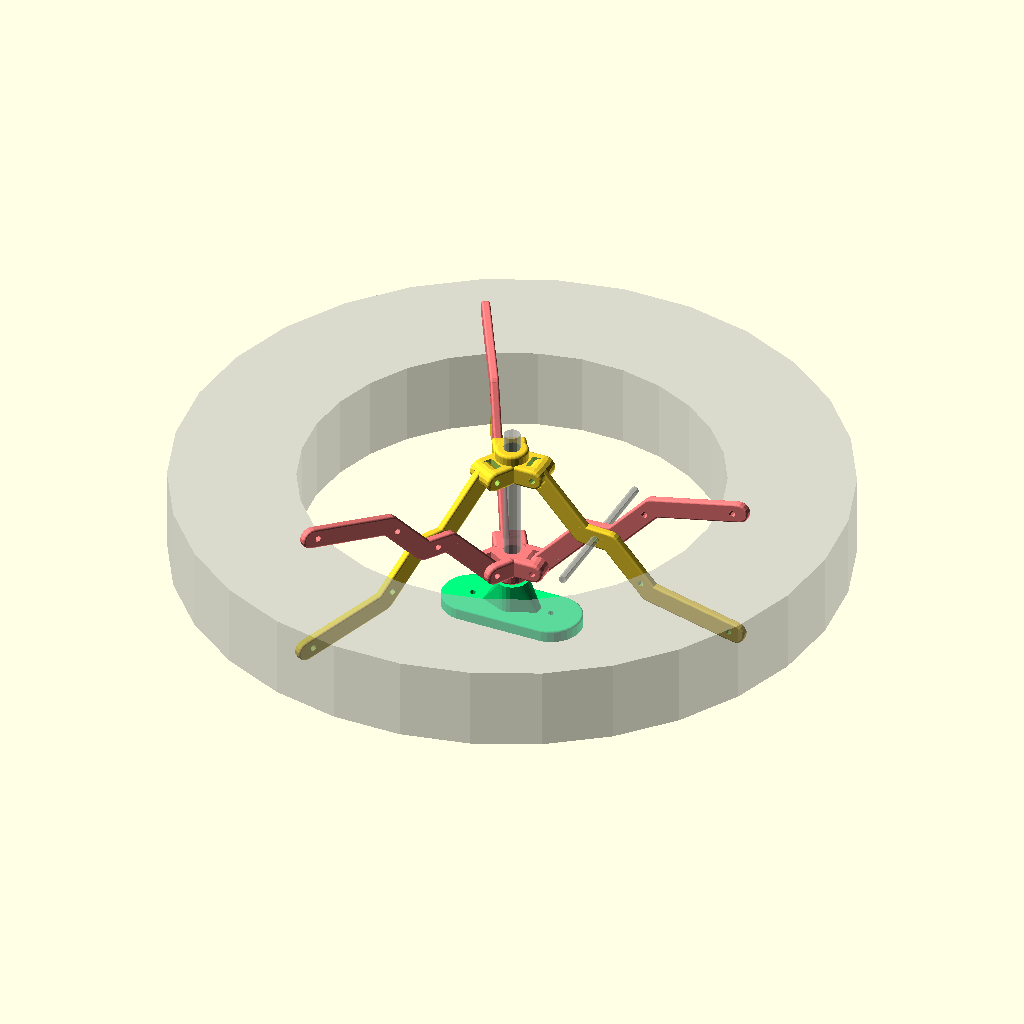
Cell 1 — every parameter at its default value.
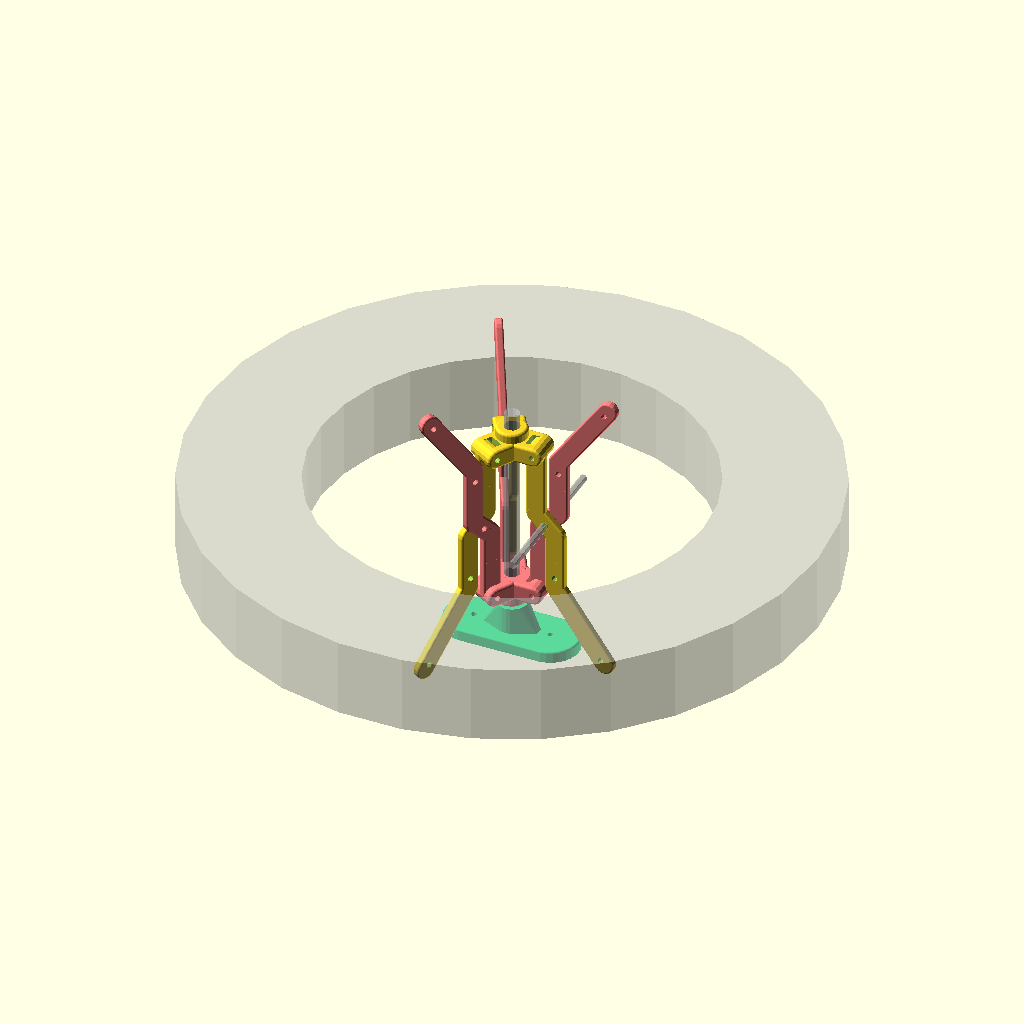
Cell 2: shown_arm_angle = 90 (everything else at default).
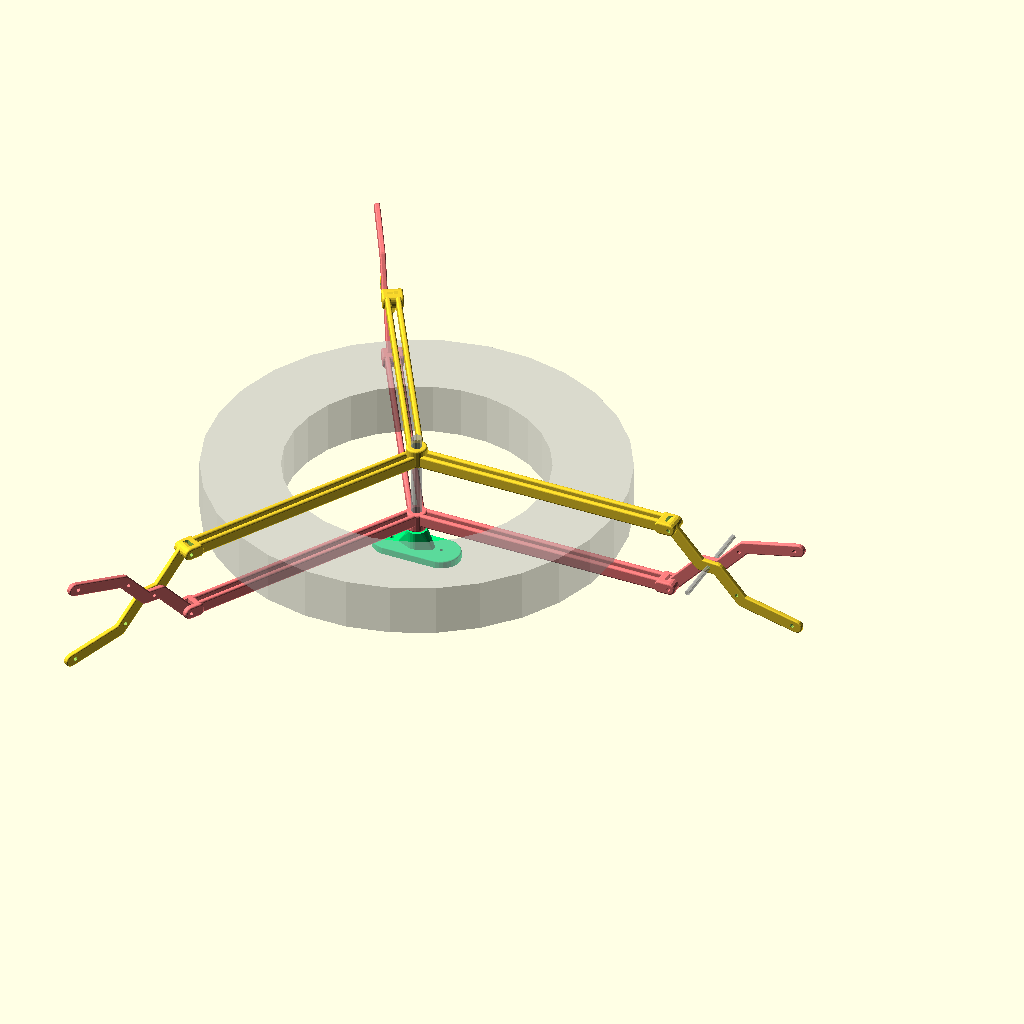
Cell 3: the same model with hub_ear_len = 200.
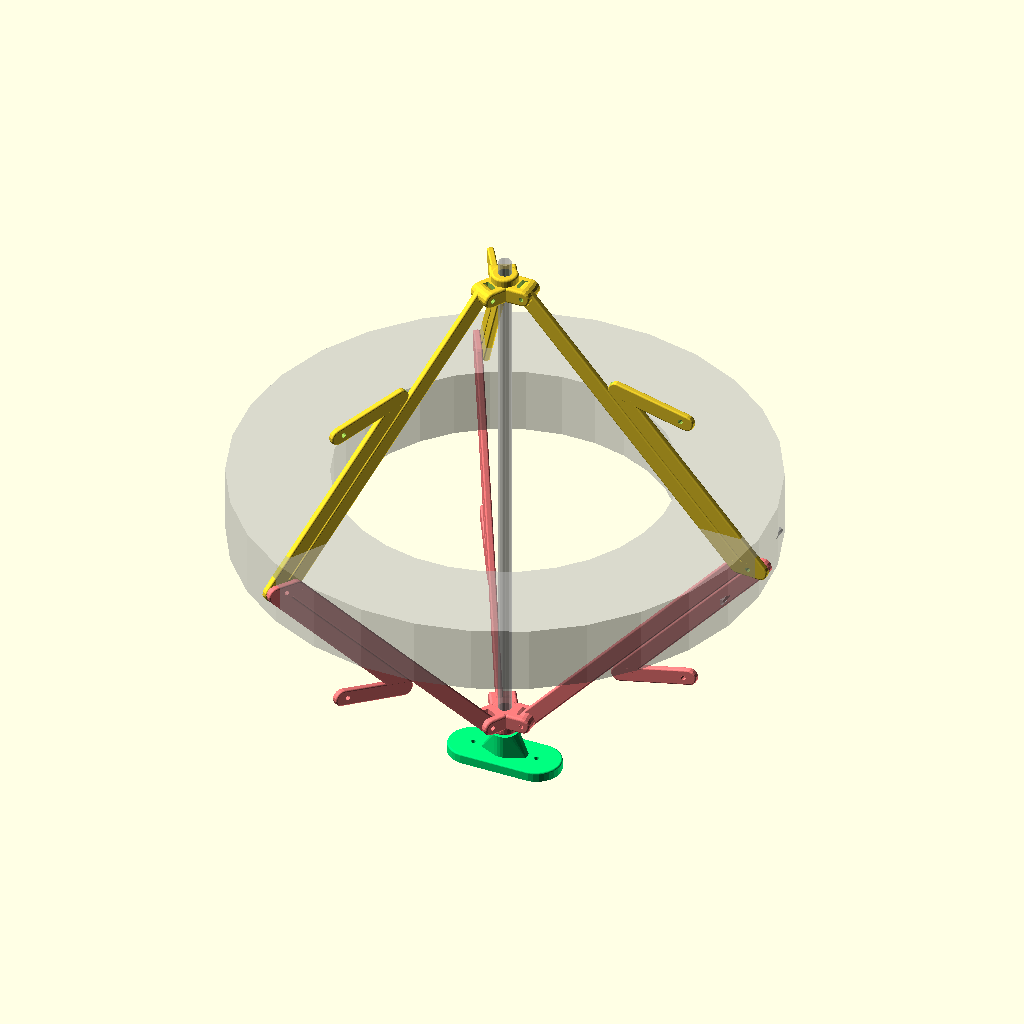
Cell 4: the same model with arm_hinge = 200.
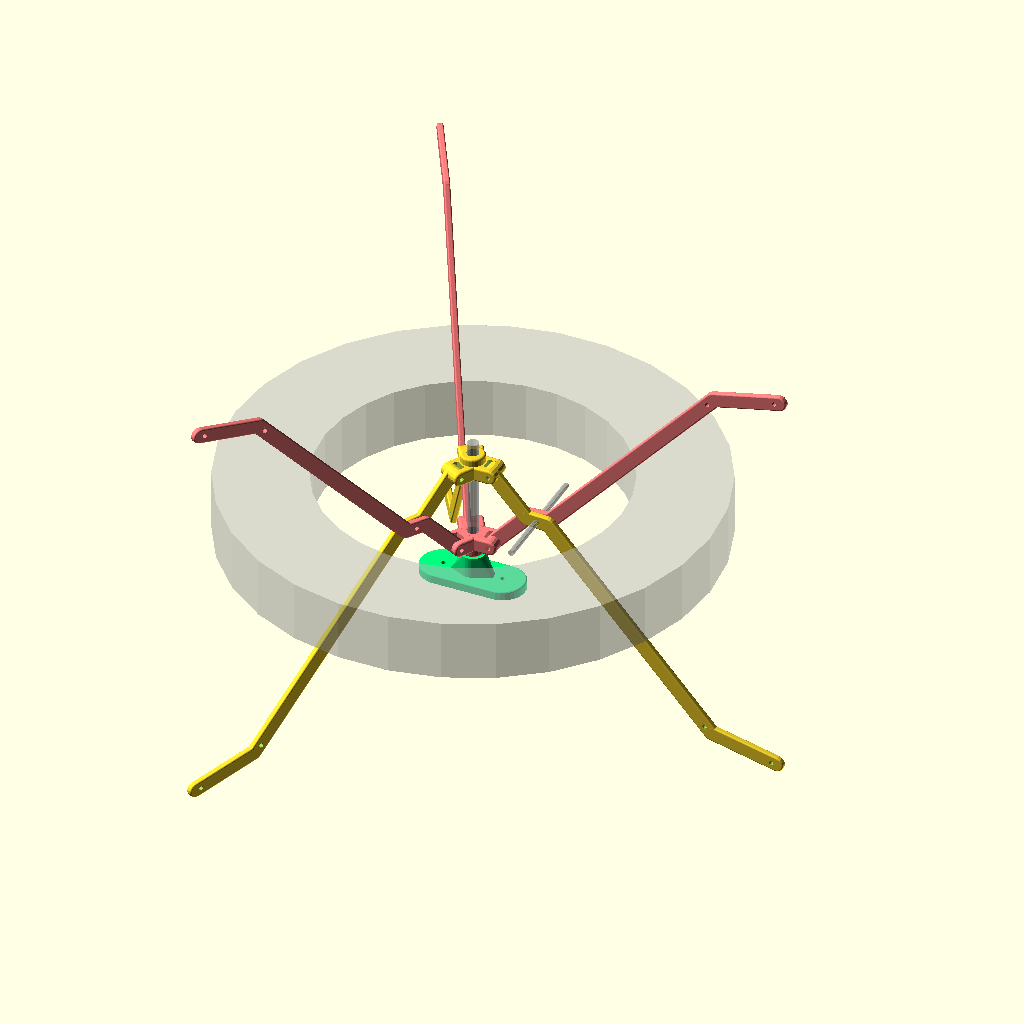
Cell 5: arm_len = 200 (everything else at default).
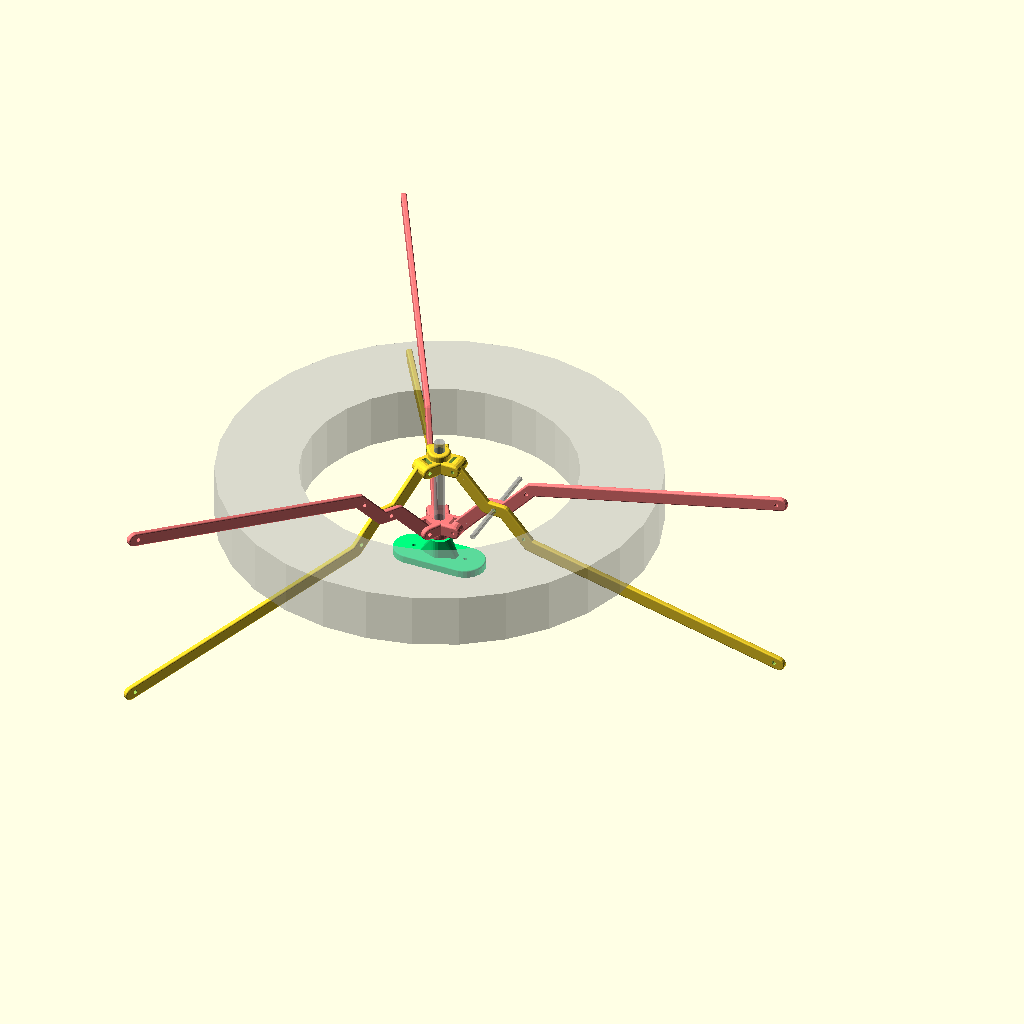
Cell 6: arm_hand_len = 200 (everything else at default).
All cells are drawn from the same view direction (rotation 55°, 0°, 25°, orthographic, colour scheme Cornfield), but the view is re-fitted for each cell, so position and scale can differ between cells as well as the parameter.
OpenSCAD source file scadFiles/234040/431233.scad:
tol=1*0.1;

/* [Main] */

// Which part to display (preview only for... previewing)
show="preview"; // [preview, hub, arm, attachment]
//show="hub";
//show="arm";
//show="attachment";
//show="hooks"; // only for UM with my hooks

// Number of arms
nb_arms=3; // [3, 4, 5, 6]

/* [Tuning (only visual)] */

// Approximative geomery of the filament roll
shown_roll_id= 200;
// Outer diameter
shown_roll_od= 320;
// Thickness
shown_roll_th= 40;

// Just for display, how opened are the arms
shown_arm_angle= 48; // [20:90]

/* [Main geometry] */

// Axis/rod diameter
tube_d=8;

// Arm: main axis to arm shoulder
hub_ear_len=6; // [0:200]
// Arm: shoulder to elbow junction
arm_hinge= 35; // [0:200]
// Arm: first arm segment after junction
arm_len= 65; // [0:200]
// Arm: outer arm segment
arm_hand_len= 45; // [0:200]
// Arm: angle of the outer arm segment
arm_hand_hangle= 35; // [0:90]

fp= 0*0.4; // freeplay on rotational junctions

/* [Advanced settings] */

// Axis/rod freeplay
tube_dd=0.1;

// Arm thickness
wall_th=4;           // [3:8]
// Arm section height
arm_h=10;            // [5:20]
// Hub height
hub_h= 15;           // [5:30]

/* [Rod holder] */

// Plate thickness
hook_th= 4;
// Distance from screw to screw
hook_sc2sc= 40;
// Diameter for the hook attachment screws
hook_screw_d= 3;
// Height
hook_height=20;
// Width
hook_width= 30;
// Nut diameter
hook_nut_d=14.38;
// Nut thickness
hook_nut_h=6.8;

// ========== computed values (do not modify)

hub_r= (tube_d+tube_dd)/2+wall_th;

// Computed position of the arm rotation axis (only to tune the display)
ear_start_x= (tube_d-tube_dd)/2+wall_th;
ear_start_z= -(hub_h-arm_h)/2;

// Relative distance to the rotational axis of the arms (for display only)
rot_x2= ear_start_x + hub_ear_len + cos(shown_arm_angle)*(arm_hinge + arm_h/2) + sin(shown_arm_angle)*(arm_h/2);
rot_z2= ear_start_z + -sin(shown_arm_angle)*(arm_hinge + arm_h/2) + cos(shown_arm_angle)*(arm_h/2);
%translate([rot_x2,0,rot_z2]) rotate([90,0,0]) cylinder(r=2,h=80,center=true);

hub_shown_distance= rot_z2*2;

if(show=="preview")
{
	%union()
	{
		// axis
		translate([0,0,rot_z2]) cylinder(r=(tube_d+tube_dd)/2-tol, h=-rot_z2*2 + 2*hub_h, center=true);
		// pseudo roll
		translate([0,0,hub_shown_distance/2])
			difference() { cylinder(r=shown_roll_od/2,h=shown_roll_th,center=true); cylinder(r=shown_roll_id/2,h=shown_roll_th+1,center=true); }
	}

	hub(witharms=true);
	color([1,0.5,0.5]) translate([0,0,hub_shown_distance]) rotate([180,0,0])
		hub(witharms=true);

//	translate([0,0,-arm_len/2-30])
	translate([0,0,rot_z2*2 - hub_h/2 - hook_height - 1])
	{
		color([0,1,0.5]) um_attachment();
		//color([1,0.5,1]) translate([0,-8,-8]) rotate([0,90,90])
		//	um_hooks(wall_th=6, height=44, um_hook_width=hook_width);
	}
}
else if(show=="hub")
{
	hub(); // you need 2
}
else if(show=="arm")
{
	rotate([180,0,0])
		arm(); // you need (2 x nb_arms)
}
else if(show=="attachment")
{
	um_attachment();
}
else if(show=="hooks")
{
	//rotate([0,-90,0]) um_hooks(wall_th=6, height=44, um_hook_width=hook_width);
}


module chain_hull()
{
	for(i=[0:$children-2])
		hull()
			for(j=[i,i+1])
				child(j);
}

module um_attachment()
{
	difference()
	{
		union()
		{
			difference()
			{
				hull()
					for(x=[-1,+1])
						translate([x*hook_sc2sc/2,0,0])
						{
							cylinder(r=hook_width/2, h=hook_th-2);
							translate([0,0,hook_th])
								gopro_torus(r=hook_width/2, rnd=2);
						}
				// M3 bolt holes
				for(x=[-1,+1])
							translate([x*hook_sc2sc/2,0,-tol])
								cylinder(r=hook_screw_d/2, h=10, $fs=1);
			}

			hull()
			{
				cylinder(r=(tube_d-tube_dd)/2+wall_th,h=hook_height);
				translate([0,0,3]) cube([30,wall_th,2],center=true);
			}
		}
		
		translate([0,0,-tol])
		{
			cylinder(r=(tube_d-tube_dd)/2 - 0.1,h=31);
			cylinder(r=hook_nut_d/2,$fn=6,h=hook_nut_h);
		}
	}
}

module ear(main_rot_angle)
{
	rotate([90,0,0])
		translate([ear_start_x, ear_start_z, 0])
	{
		difference()
		{
			union()
			{
				for(x=[-1,+1]) translate([0,0,x*wall_th])
				hull()
				{
					translate([-arm_h+1,0,0]) scale([0.1,1,1])
						gopro_rcyl(r=arm_h/2, h=wall_th,center=true, rnd=3);
					translate([hub_ear_len-arm_h+1,0,0]) scale([0.1,1,1])
						gopro_rcyl(r=arm_h/2, h=wall_th,center=true, rnd=3);
				}
				hull()
				{
					translate([hub_ear_len-arm_h+1,0,0]) scale([0.5,1,1])
						gopro_rcyl(r=arm_h/2, h=wall_th*4,center=true, rnd=3);
					translate([hub_ear_len+fp,0,0])
						gopro_rcyl(r=arm_h/2, h=wall_th*4,center=true, rnd=3);
				}
			}
			translate([hub_ear_len+fp,0,0])
			{
				cylinder(r=3/2, h=4*wall_th+1,center=true,$fs=1);
				cube([arm_h+fp*2, arm_h+fp*2+2*tol, wall_th*2+fp*2],center=true);
			}
		}
	}
}

module hub(witharms=false)
{
	difference()
	{
		union()
		{
			gopro_rcyl(r=hub_r, h=hub_h,center=true,rnd=3);
			
			for(r=[0:360/nb_arms:359])
				rotate([0,0,r])
				{
					ear(r);

					if(witharms)
						translate([(tube_d-tube_dd)/2+wall_th + hub_ear_len+fp, 0, -(hub_h-arm_h)/2])
							rotate([90,shown_arm_angle,0])
								arm(r);
				}
		}
		cylinder(r=(tube_d+tube_dd)/2, h=hub_h+2,center=true);
	}
}

module gopro_torus(r,rnd)
{
	translate([0,0,rnd/2])
		rotate_extrude(convexity= 10)
			translate([r-rnd/2, 0, 0])
				circle(r= rnd/2, $fs=0.2);
}

module gopro_rcyl(r,h, center=false, rnd=1)
{
	translate([0,0,center ? -h/2 : 0])
	hull() {
		translate([0,0,0]) gopro_torus(r=r, rnd=rnd);
		translate([0,0,h-rnd]) gopro_torus(r=r, rnd=rnd);
	}
}

module arm_section()
{
	gopro_rcyl(r=arm_h/2, h=wall_th-fp,center=true, rnd=2);
}

module arm(main_rot_angle)
{
  difference()
  {
    union()
    {
      cylinder(r=arm_h/2, h=wall_th*2-fp,center=true); // large shoulder
      translate([0,0,wall_th/2])
      {
	difference()
	{
	  union()
	  {
	    chain_hull()
	    {
	      arm_section();
	      translate([arm_hinge,0,0]) arm_section();
	      translate([arm_hinge + arm_h, arm_h,0]) arm_section();
	      translate([arm_len + arm_h, arm_h,0]) arm_section();
	    }
	    translate([arm_len + arm_h, arm_h, 0])
	      hull()
	      {
		arm_section();
		rotate([0,0,arm_hand_hangle])
		  translate([arm_hand_len,0,0]) arm_section();
	      }
	  }
	  translate([arm_hinge + arm_h/2, arm_h/2,0])
	    cylinder(r=3/2,h=wall_th+1,center=true,$fs=1); // hinge

	  // holes used to fix the filament end
	  translate([arm_len + arm_h - 6, arm_h,0])
	    cylinder(r=3.1/2,h=wall_th+1,center=true,$fs=1); // hinge
	  translate([arm_len + arm_h, arm_h, 0])
	      rotate([0,0,arm_hand_hangle])
		translate([arm_hand_len-3,0,0])
		  cylinder(r=3.1/2,h=wall_th+1,center=true,$fs=1); // hinge
	  
	}
      }
    }
    cylinder(r=3/2, h=wall_th*2+1,center=true,$fs=1); // attachment hole
    
  }
}
Parameter table extracted from the source (name, type, default, range or options):
show: string, default "preview", options "preview", "hub", "arm", "attachment"
nb_arms: number, default 3, options 3, 4, 5, 6
shown_roll_id: number, default 200
shown_roll_od: number, default 320
shown_roll_th: number, default 40
shown_arm_angle: number, default 48, range 20 to 90
tube_d: number, default 8
hub_ear_len: number, default 6, range 0 to 200
arm_hinge: number, default 35, range 0 to 200
arm_len: number, default 65, range 0 to 200
arm_hand_len: number, default 45, range 0 to 200
arm_hand_hangle: number, default 35, range 0 to 90
tube_dd: number, default 0.1
wall_th: number, default 4, range 3 to 8
arm_h: number, default 10, range 5 to 20
hub_h: number, default 15, range 5 to 30
hook_th: number, default 4
hook_sc2sc: number, default 40
hook_screw_d: number, default 3
hook_height: number, default 20
hook_width: number, default 30
hook_nut_d: number, default 14.38
hook_nut_h: number, default 6.8
